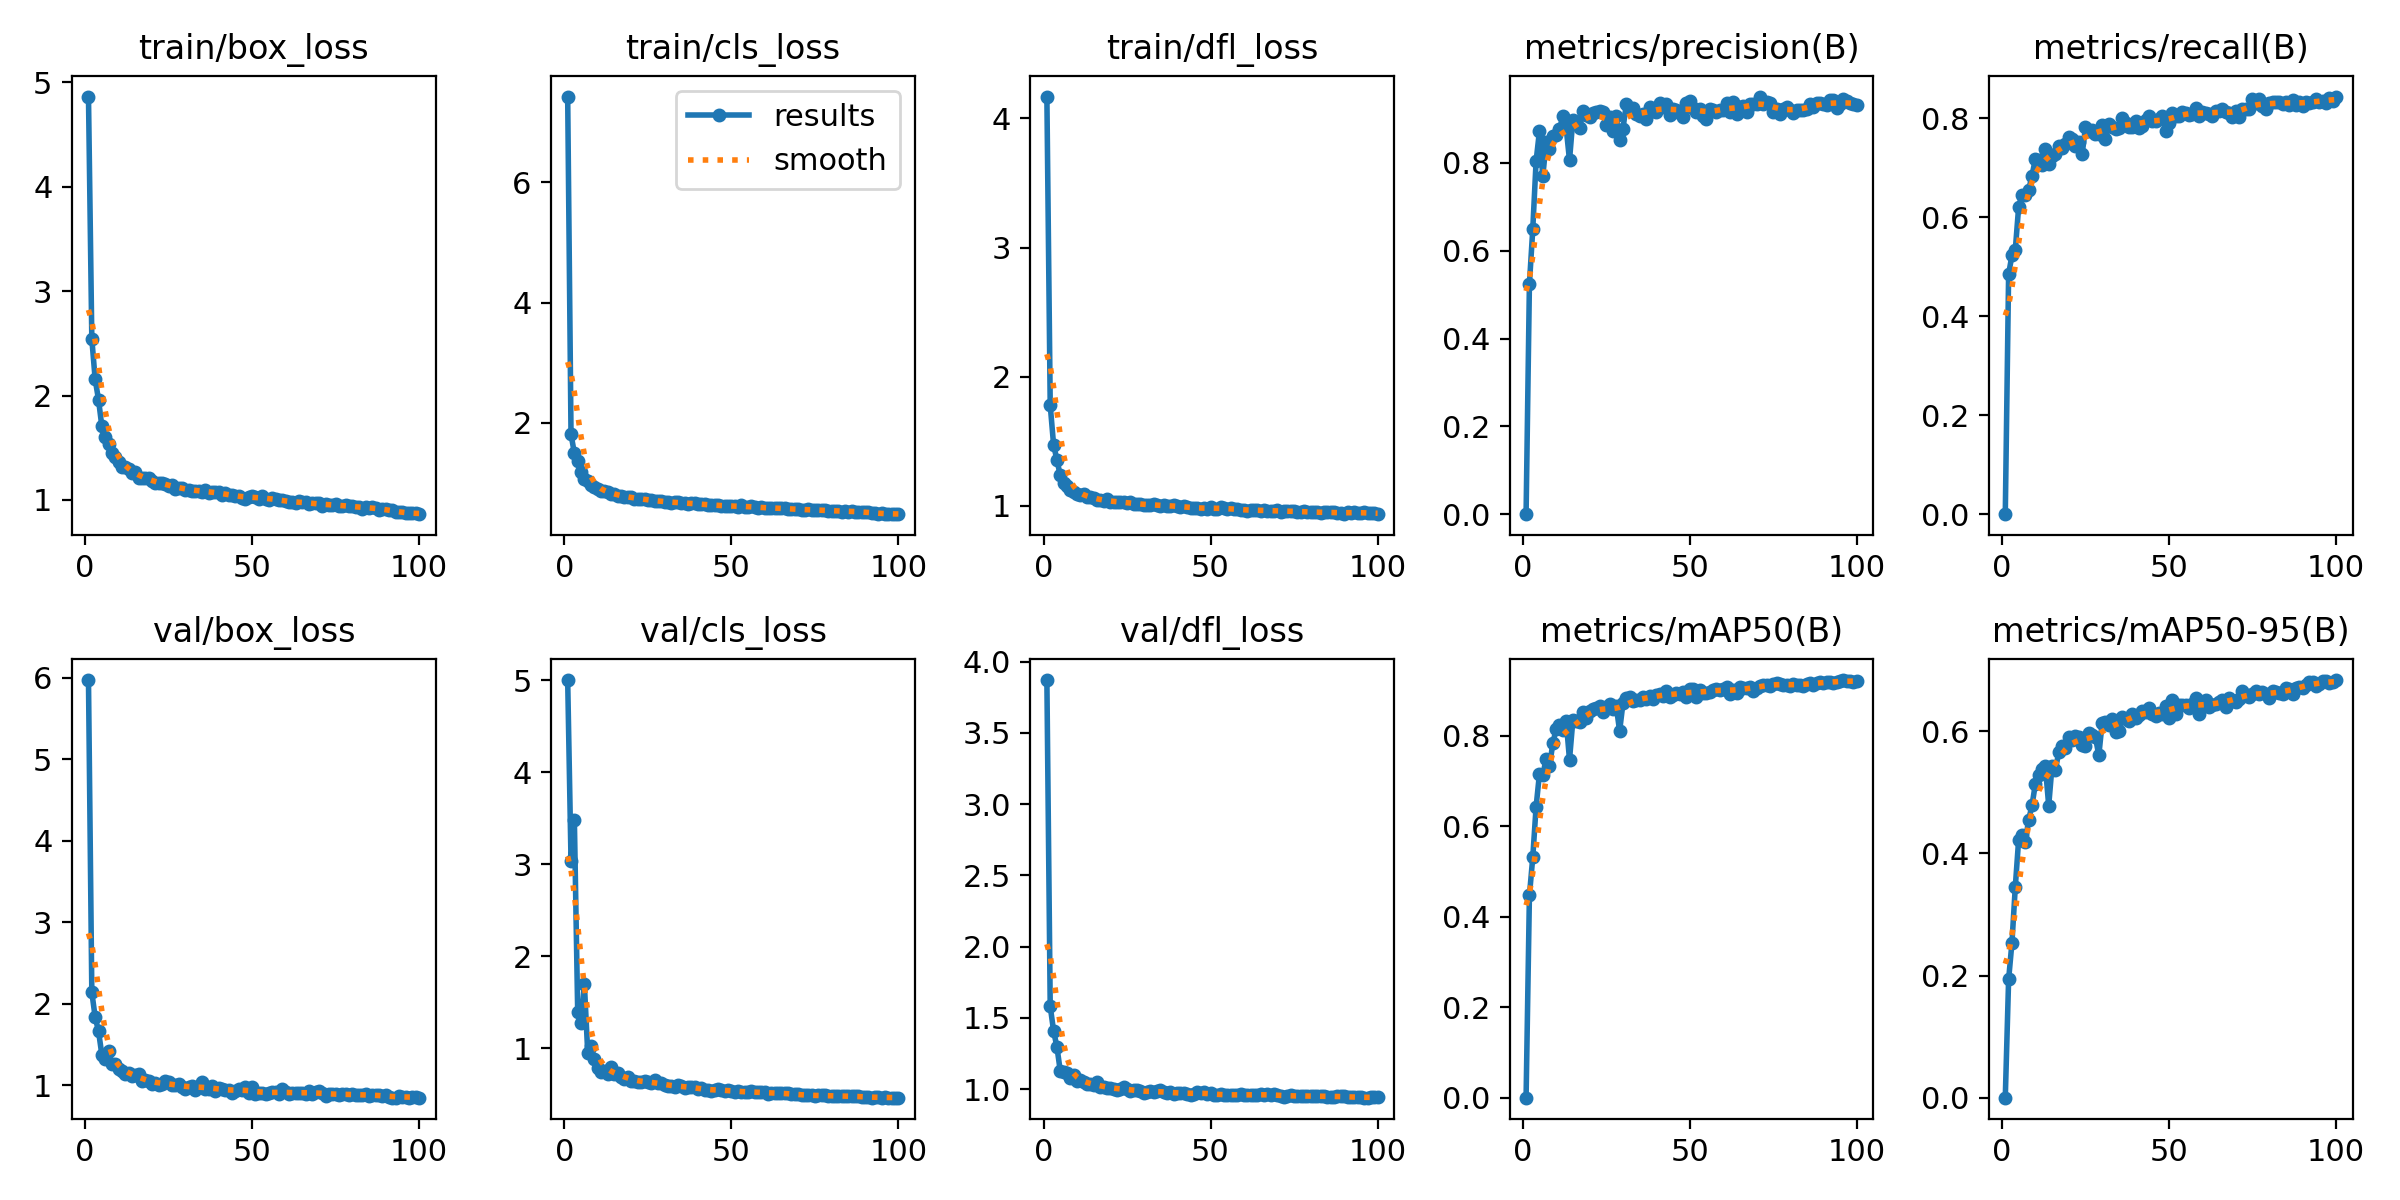

Values plotted in this chart, from the file beside it:
epoch, time, train/box_loss, train/cls_loss, train/dfl_loss, metrics/precision(B), metrics/recall(B), metrics/mAP50(B), metrics/mAP50-95(B), val/box_loss, val/cls_loss, val/dfl_loss, lr/pg0, lr/pg1, lr/pg2
1, 21.16, 4.865, 7.428, 4.169, 0, 0, 0, 0, 5.97, 5.001, 3.871, 0.07024, 0.003306, 0.003306
2, 34.64, 2.544, 1.806, 1.78, 0.5245, 0.4848, 0.4473, 0.1936, 2.141, 3.038, 1.582, 0.04018, 0.006574, 0.006574
3, 49.09, 2.156, 1.495, 1.475, 0.6487, 0.523, 0.531, 0.254, 1.838, 3.483, 1.41, 0.01005, 0.009775, 0.009775
4, 63.63, 1.962, 1.366, 1.356, 0.8038, 0.5339, 0.643, 0.3452, 1.665, 1.393, 1.298, 0.009703, 0.009703, 0.009703
5, 76.84, 1.706, 1.173, 1.237, 0.8719, 0.6205, 0.7155, 0.4224, 1.376, 1.278, 1.129, 0.009604, 0.009604, 0.009604
6, 88.69, 1.599, 1.072, 1.173, 0.7689, 0.6454, 0.7125, 0.4299, 1.326, 1.695, 1.121, 0.009505, 0.009505, 0.009505
7, 102.3, 1.532, 1.029, 1.156, 0.8466, 0.6451, 0.7495, 0.4193, 1.419, 0.9517, 1.113, 0.009406, 0.009406, 0.009406
8, 116.2, 1.448, 0.9574, 1.123, 0.8326, 0.6548, 0.7322, 0.4551, 1.261, 1.018, 1.08, 0.009307, 0.009307, 0.009307
9, 130.6, 1.413, 0.9362, 1.107, 0.8602, 0.684, 0.783, 0.4786, 1.257, 0.8775, 1.098, 0.009208, 0.009208, 0.009208
10, 144.2, 1.362, 0.9031, 1.089, 0.863, 0.717, 0.8149, 0.5134, 1.198, 0.7846, 1.057, 0.009109, 0.009109, 0.009109
11, 158.3, 1.318, 0.8579, 1.082, 0.8766, 0.7161, 0.8229, 0.5285, 1.179, 0.7368, 1.063, 0.00901, 0.00901, 0.00901
12, 171.9, 1.314, 0.8607, 1.09, 0.9059, 0.7059, 0.8129, 0.538, 1.143, 0.7483, 1.047, 0.008911, 0.008911, 0.008911
13, 185.9, 1.294, 0.8434, 1.07, 0.8799, 0.7385, 0.8329, 0.5424, 1.147, 0.7235, 1.038, 0.008812, 0.008812, 0.008812
14, 199.2, 1.262, 0.8219, 1.069, 0.8059, 0.7072, 0.7471, 0.4783, 1.12, 0.7995, 1.033, 0.008713, 0.008713, 0.008713
15, 213, 1.264, 0.8222, 1.059, 0.898, 0.7228, 0.8338, 0.5433, 1.122, 0.724, 1.028, 0.008614, 0.008614, 0.008614
16, 226.5, 1.214, 0.7874, 1.049, 0.8901, 0.7285, 0.8338, 0.5359, 1.142, 0.729, 1.054, 0.008515, 0.008515, 0.008515
17, 239.6, 1.212, 0.7739, 1.043, 0.879, 0.7427, 0.8314, 0.5657, 1.053, 0.6865, 1.017, 0.008416, 0.008416, 0.008416
18, 253.6, 1.207, 0.7675, 1.037, 0.9181, 0.7392, 0.8516, 0.5756, 1.068, 0.6694, 1.014, 0.008317, 0.008317, 0.008317
19, 267.1, 1.208, 0.7691, 1.05, 0.91, 0.7472, 0.8403, 0.572, 1.059, 0.6906, 1.01, 0.008218, 0.008218, 0.008218
20, 281.1, 1.182, 0.763, 1.031, 0.9048, 0.7616, 0.8546, 0.5902, 1.017, 0.6472, 1.007, 0.008119, 0.008119, 0.008119
21, 295, 1.161, 0.7382, 1.034, 0.9128, 0.757, 0.8589, 0.5862, 1.023, 0.6411, 1.005, 0.00802, 0.00802, 0.00802
22, 308.9, 1.165, 0.738, 1.031, 0.9149, 0.7434, 0.8607, 0.5915, 1.004, 0.6276, 0.9943, 0.007921, 0.007921, 0.007921
23, 322.5, 1.166, 0.7311, 1.027, 0.918, 0.7524, 0.866, 0.5905, 1.017, 0.6292, 0.9999, 0.007822, 0.007822, 0.007822
24, 336, 1.152, 0.7369, 1.033, 0.9158, 0.7266, 0.8533, 0.5778, 1.056, 0.6476, 1.014, 0.007723, 0.007723, 0.007723
25, 350.1, 1.135, 0.7097, 1.023, 0.8857, 0.7812, 0.8634, 0.5766, 1.036, 0.6318, 1.001, 0.007624, 0.007624, 0.007624
26, 363.6, 1.141, 0.7144, 1.027, 0.9053, 0.7731, 0.8694, 0.5973, 1.002, 0.6183, 0.9907, 0.007525, 0.007525, 0.007525
27, 377.3, 1.109, 0.6935, 1.012, 0.8716, 0.7769, 0.8592, 0.5946, 1.001, 0.649, 0.993, 0.007426, 0.007426, 0.007426
28, 390.9, 1.118, 0.6944, 1.018, 0.9065, 0.7686, 0.8655, 0.59, 1.022, 0.6161, 0.9951, 0.007327, 0.007327, 0.007327
29, 404.4, 1.117, 0.6985, 1.017, 0.8515, 0.7673, 0.8104, 0.5606, 0.9851, 0.622, 0.9885, 0.007228, 0.007228, 0.007228
30, 418.4, 1.1, 0.6856, 1.008, 0.8774, 0.7867, 0.8716, 0.6138, 0.9566, 0.6009, 0.9748, 0.007129, 0.007129, 0.007129
31, 432.1, 1.1, 0.6856, 1.006, 0.9334, 0.7576, 0.8828, 0.6146, 0.9801, 0.5835, 0.9822, 0.00703, 0.00703, 0.00703
32, 445.8, 1.09, 0.6711, 1.011, 0.9221, 0.7879, 0.8858, 0.6103, 0.9891, 0.586, 0.9874, 0.006931, 0.006931, 0.006931
33, 459.3, 1.09, 0.6738, 1.011, 0.9241, 0.7822, 0.8771, 0.6197, 0.9384, 0.5788, 0.978, 0.006832, 0.006832, 0.006832
34, 473, 1.088, 0.6754, 1.007, 0.9112, 0.7776, 0.8792, 0.5994, 0.9908, 0.599, 0.985, 0.006733, 0.006733, 0.006733
35, 486.9, 1.077, 0.6651, 0.9987, 0.9062, 0.7803, 0.88, 0.6005, 1.036, 0.5929, 0.9955, 0.006634, 0.006634, 0.006634
36, 500.7, 1.093, 0.6669, 1.005, 0.9108, 0.8003, 0.8851, 0.6238, 0.9522, 0.568, 0.9787, 0.006535, 0.006535, 0.006535
37, 514.3, 1.07, 0.6543, 0.9961, 0.8991, 0.7894, 0.8812, 0.6196, 0.9507, 0.5809, 0.9762, 0.006436, 0.006436, 0.006436
38, 528.2, 1.08, 0.6593, 0.9996, 0.9272, 0.782, 0.8874, 0.617, 0.9964, 0.5761, 0.9807, 0.006337, 0.006337, 0.006337
39, 542.1, 1.077, 0.6615, 1.006, 0.9187, 0.7817, 0.8815, 0.6279, 0.9338, 0.5774, 0.9665, 0.006238, 0.006238, 0.006238
40, 556, 1.073, 0.651, 1.001, 0.9151, 0.7944, 0.8901, 0.6225, 0.964, 0.5575, 0.9765, 0.006139, 0.006139, 0.006139
41, 569.4, 1.047, 0.641, 0.9885, 0.9371, 0.7799, 0.8913, 0.627, 0.953, 0.5616, 0.9739, 0.00604, 0.00604, 0.00604
42, 583.3, 1.065, 0.6401, 0.9991, 0.927, 0.7847, 0.8869, 0.6327, 0.9478, 0.5446, 0.9766, 0.005941, 0.005941, 0.005941
43, 597.1, 1.048, 0.6279, 0.9884, 0.9329, 0.7964, 0.8984, 0.632, 0.9398, 0.5415, 0.9673, 0.005842, 0.005842, 0.005842
44, 611, 1.048, 0.6339, 0.9862, 0.91, 0.8039, 0.8868, 0.6379, 0.9102, 0.5394, 0.9611, 0.005743, 0.005743, 0.005743
45, 624.3, 1.035, 0.6266, 0.9811, 0.922, 0.7948, 0.8897, 0.6282, 0.9313, 0.5412, 0.969, 0.005644, 0.005644, 0.005644
46, 638.1, 1.037, 0.6319, 0.9866, 0.921, 0.7938, 0.8937, 0.6243, 0.958, 0.5531, 0.9799, 0.005545, 0.005545, 0.005545
47, 651.6, 1.022, 0.6204, 0.9797, 0.9135, 0.7984, 0.8918, 0.6296, 0.9402, 0.5481, 0.9718, 0.005446, 0.005446, 0.005446
48, 665.1, 1.013, 0.6085, 0.9806, 0.904, 0.8041, 0.8978, 0.6276, 0.9772, 0.5387, 0.9811, 0.005347, 0.005347, 0.005347
49, 678.8, 1.031, 0.6136, 0.979, 0.9356, 0.7738, 0.8863, 0.6408, 0.9082, 0.5493, 0.9698, 0.005248, 0.005248, 0.005248
50, 692.6, 1.035, 0.622, 0.9899, 0.9414, 0.7893, 0.9043, 0.6224, 0.9858, 0.5371, 0.9758, 0.005149, 0.005149, 0.005149
51, 706.2, 1.03, 0.6089, 0.9742, 0.9259, 0.8099, 0.9033, 0.6512, 0.8923, 0.5195, 0.9566, 0.00505, 0.00505, 0.00505
52, 720.3, 1.006, 0.6022, 0.9786, 0.9167, 0.8036, 0.8866, 0.629, 0.91, 0.5343, 0.9616, 0.004951, 0.004951, 0.004951
53, 734.2, 1.04, 0.6233, 0.9922, 0.9224, 0.8048, 0.901, 0.6424, 0.9081, 0.5252, 0.963, 0.004852, 0.004852, 0.004852
54, 748.1, 1.008, 0.6034, 0.9808, 0.9056, 0.8127, 0.8952, 0.6428, 0.8976, 0.5215, 0.958, 0.004753, 0.004753, 0.004753
55, 761.9, 1.004, 0.5979, 0.9758, 0.8996, 0.8113, 0.895, 0.6433, 0.9058, 0.5213, 0.9566, 0.004654, 0.004654, 0.004654
56, 775.8, 1.022, 0.6083, 0.9832, 0.9232, 0.8061, 0.8979, 0.6387, 0.9199, 0.5293, 0.9616, 0.004555, 0.004555, 0.004555
57, 789.7, 1.012, 0.602, 0.9759, 0.9193, 0.8074, 0.9009, 0.6453, 0.9157, 0.5225, 0.9603, 0.004456, 0.004456, 0.004456
58, 803.5, 0.998, 0.5894, 0.9721, 0.9162, 0.8199, 0.9032, 0.6545, 0.8969, 0.5193, 0.9587, 0.004357, 0.004357, 0.004357
59, 817.5, 0.9949, 0.5939, 0.9684, 0.9212, 0.8048, 0.9006, 0.6291, 0.9515, 0.522, 0.9677, 0.004258, 0.004258, 0.004258
60, 831.2, 0.9862, 0.5837, 0.9676, 0.9201, 0.8117, 0.903, 0.6415, 0.9189, 0.5209, 0.9601, 0.004159, 0.004159, 0.004159
... 40 more rows
